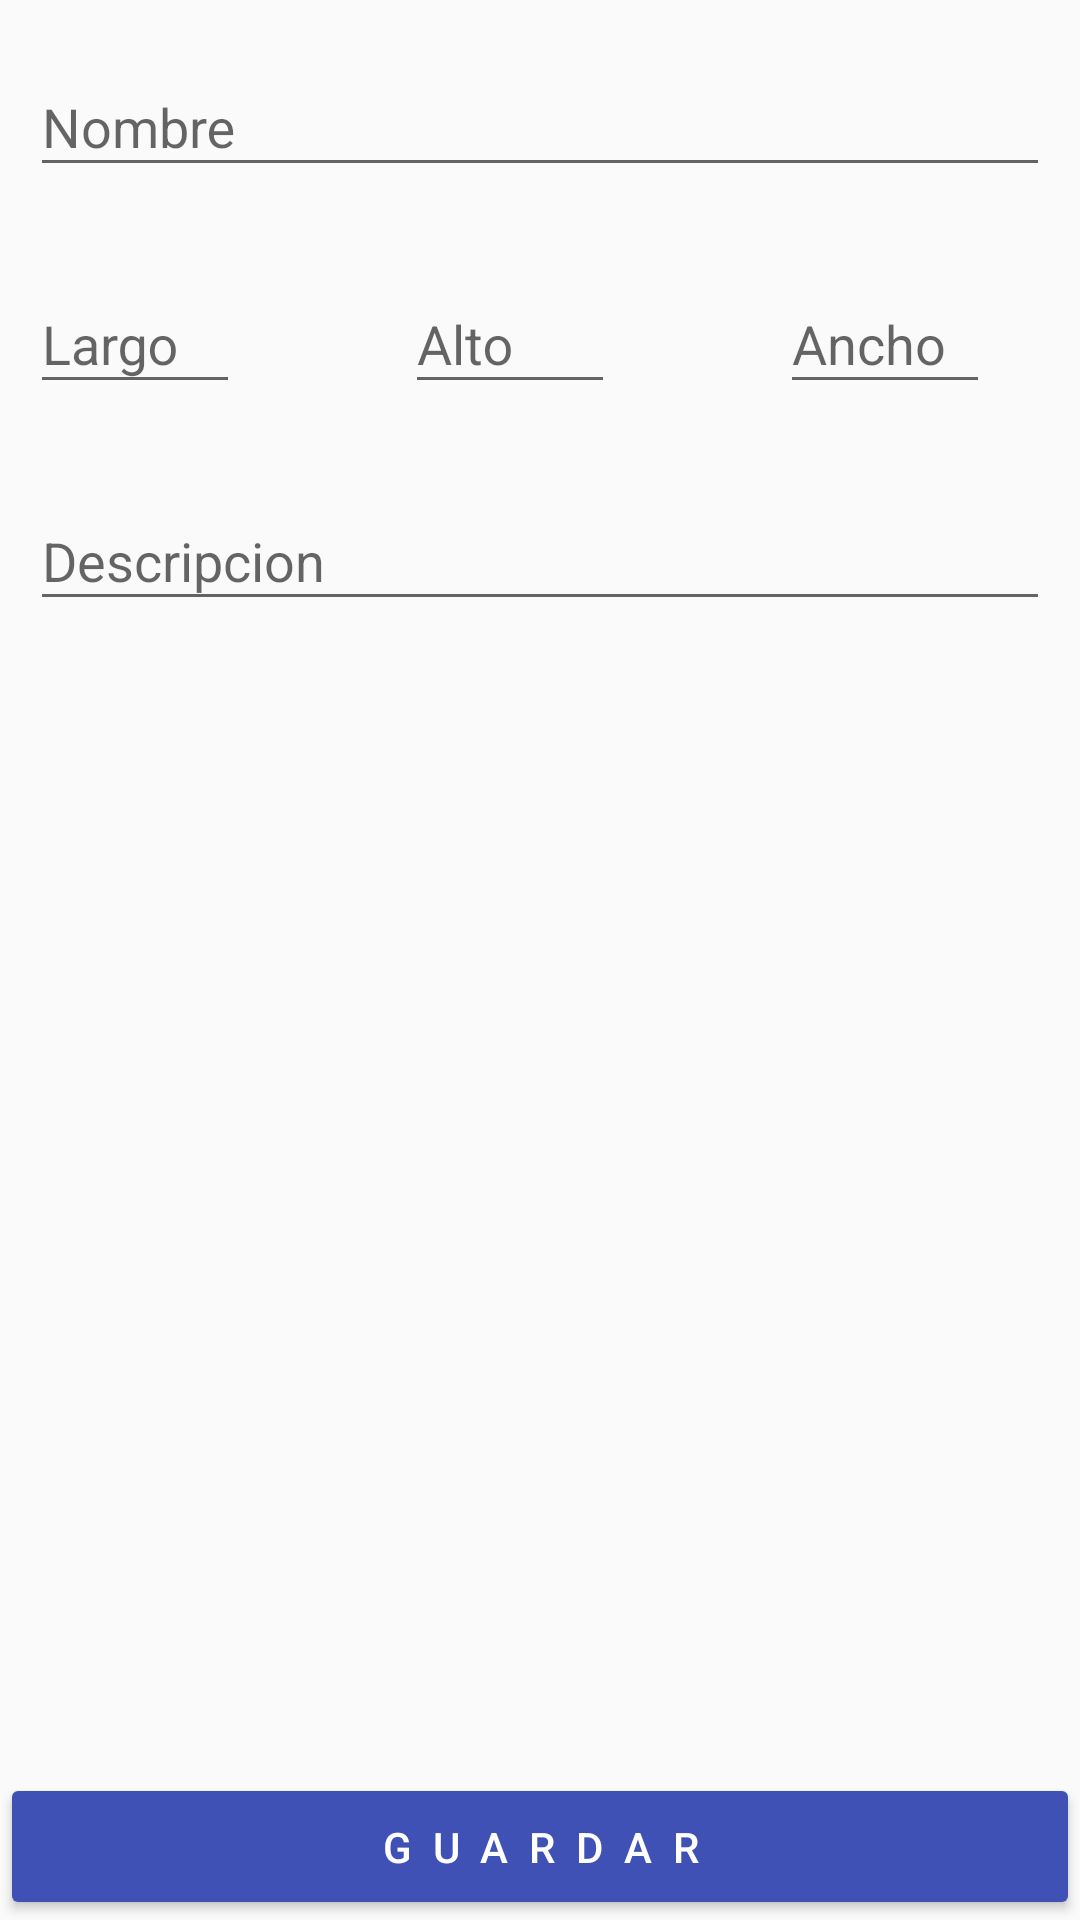

The Android layout XML behind this screen, and the referenced resources:
<!-- AndroidManifest.xml: application theme AppTheme -->
<!-- res/layout/activity_crear_contenedor.xml -->
<?xml version="1.0" encoding="utf-8"?>
<RelativeLayout xmlns:android="http://schemas.android.com/apk/res/android"
    xmlns:app="http://schemas.android.com/apk/res-auto"
    xmlns:tools="http://schemas.android.com/tools"
    android:layout_width="match_parent"
    android:layout_height="match_parent"
    tools:context="com.example.hobo.inventarios.viewCrearContenedor.CrearContenedor">

    <android.support.design.widget.TextInputLayout
        android:id="@+id/tilNombre"
        android:layout_width="match_parent"
        android:layout_height="wrap_content"
        android:padding="@dimen/padding_views">

        <android.support.design.widget.TextInputEditText
            android:id="@+id/etNombre"
            android:layout_width="match_parent"
            android:layout_height="wrap_content"
            android:hint="@string/nombre"/>

    </android.support.design.widget.TextInputLayout>

    <android.support.design.widget.TextInputLayout
        android:id="@+id/tilLargo"
        android:layout_width="@dimen/cont_width_size_et"
        android:layout_height="wrap_content"
        android:padding="@dimen/padding_views"
        android:layout_below="@id/tilNombre"
        android:layout_marginRight="@dimen/space_between_dimensions"
        android:layout_marginEnd="@dimen/space_between_dimensions">

        <android.support.design.widget.TextInputEditText
            android:id="@+id/etLargo"
            android:layout_width="match_parent"
            android:layout_height="wrap_content"
            android:hint="@string/largo"
            android:inputType="numberDecimal"/>

    </android.support.design.widget.TextInputLayout>

    <android.support.design.widget.TextInputLayout
        android:id="@+id/tilAlto"
        android:layout_width="@dimen/cont_width_size_et"
        android:layout_height="wrap_content"
        android:padding="@dimen/padding_views"
        android:layout_below="@id/tilNombre"
        android:layout_toRightOf="@+id/tilLargo"
        android:layout_toEndOf="@+id/tilLargo"
        android:layout_marginRight="@dimen/space_between_dimensions"
        android:layout_marginEnd="@dimen/space_between_dimensions">

        <android.support.design.widget.TextInputEditText
            android:id="@+id/etAlto"
            android:layout_width="match_parent"
            android:layout_height="wrap_content"
            android:hint="@string/alto"
            android:inputType="numberDecimal" />

    </android.support.design.widget.TextInputLayout>

    <android.support.design.widget.TextInputLayout
        android:id="@+id/tilAncho"
        android:layout_width="@dimen/cont_width_size_et"
        android:layout_height="wrap_content"
        android:padding="@dimen/padding_views"
        android:layout_below="@id/tilNombre"
        android:layout_toRightOf="@+id/tilAlto"
        android:layout_toEndOf="@+id/tilAlto">

        <android.support.design.widget.TextInputEditText
            android:id="@+id/etAncho"
            android:layout_width="match_parent"
            android:layout_height="wrap_content"
            android:hint="@string/ancho"
            android:inputType="numberDecimal"/>

    </android.support.design.widget.TextInputLayout>

    <android.support.design.widget.TextInputLayout
        android:id="@+id/tilDescripcion"
        android:layout_width="match_parent"
        android:layout_height="wrap_content"
        android:layout_below="@+id/tilLargo"
        android:padding="@dimen/padding_views">

        <android.support.design.widget.TextInputEditText
            android:id="@+id/etDescripcion"
            android:layout_width="match_parent"
            android:layout_height="wrap_content"
            android:hint="@string/descripcion"/>

    </android.support.design.widget.TextInputLayout>

    <Button
        android:id="@+id/btnGuardarInventario"
        android:layout_width="match_parent"
        android:layout_height="wrap_content"
        android:padding="@dimen/inventario_item_padding"
        android:letterSpacing=".5"
        android:text="@string/btn_guardar"
        android:layout_marginTop="@dimen/margin_bottom_btn_crear_inventario"
        android:theme="@style/MyButtonRaised"
        android:layout_alignParentBottom="true"
        />

</RelativeLayout>
<!-- resources referenced by this layout -->
<resources>
  <dimen name="cont_width_size_et">90dp</dimen>
  <dimen name="inventario_item_padding">15dp</dimen>
  <dimen name="margin_bottom_btn_crear_inventario">15dp</dimen>
  <dimen name="padding_views">10dp</dimen>
  <dimen name="space_between_dimensions">35dp</dimen>
  <string name="alto">Alto</string>
  <string name="ancho">Ancho</string>
  <string name="btn_guardar">Guardar</string>
  <string name="descripcion">Descripcion</string>
  <string name="largo">Largo</string>
  <string name="nombre">Nombre</string>
  <style name="MyButtonRaised" parent="Theme.AppCompat.Light">
          <item name="colorButtonNormal">@color/colorPrimary</item>
          <item name="colorControlHighlight">@color/colorButtonText</item>
          <item name="android:textColor">@color/colorButtonText</item>
      </style>
  <style name="AppTheme" parent="Theme.AppCompat.Light">
          
          <item name="colorPrimary">@color/colorPrimary</item>
          <item name="colorPrimaryDark">@color/colorPrimaryDark</item>
          <item name="colorAccent">@color/colorAccent</item>
      </style>
  <color name="colorPrimary">#3F51B5</color>
  <color name="colorButtonText">#FFFEFE</color>
  <color name="colorPrimaryDark">#303F9F</color>
  <color name="colorAccent">#FF4081</color>
</resources>
